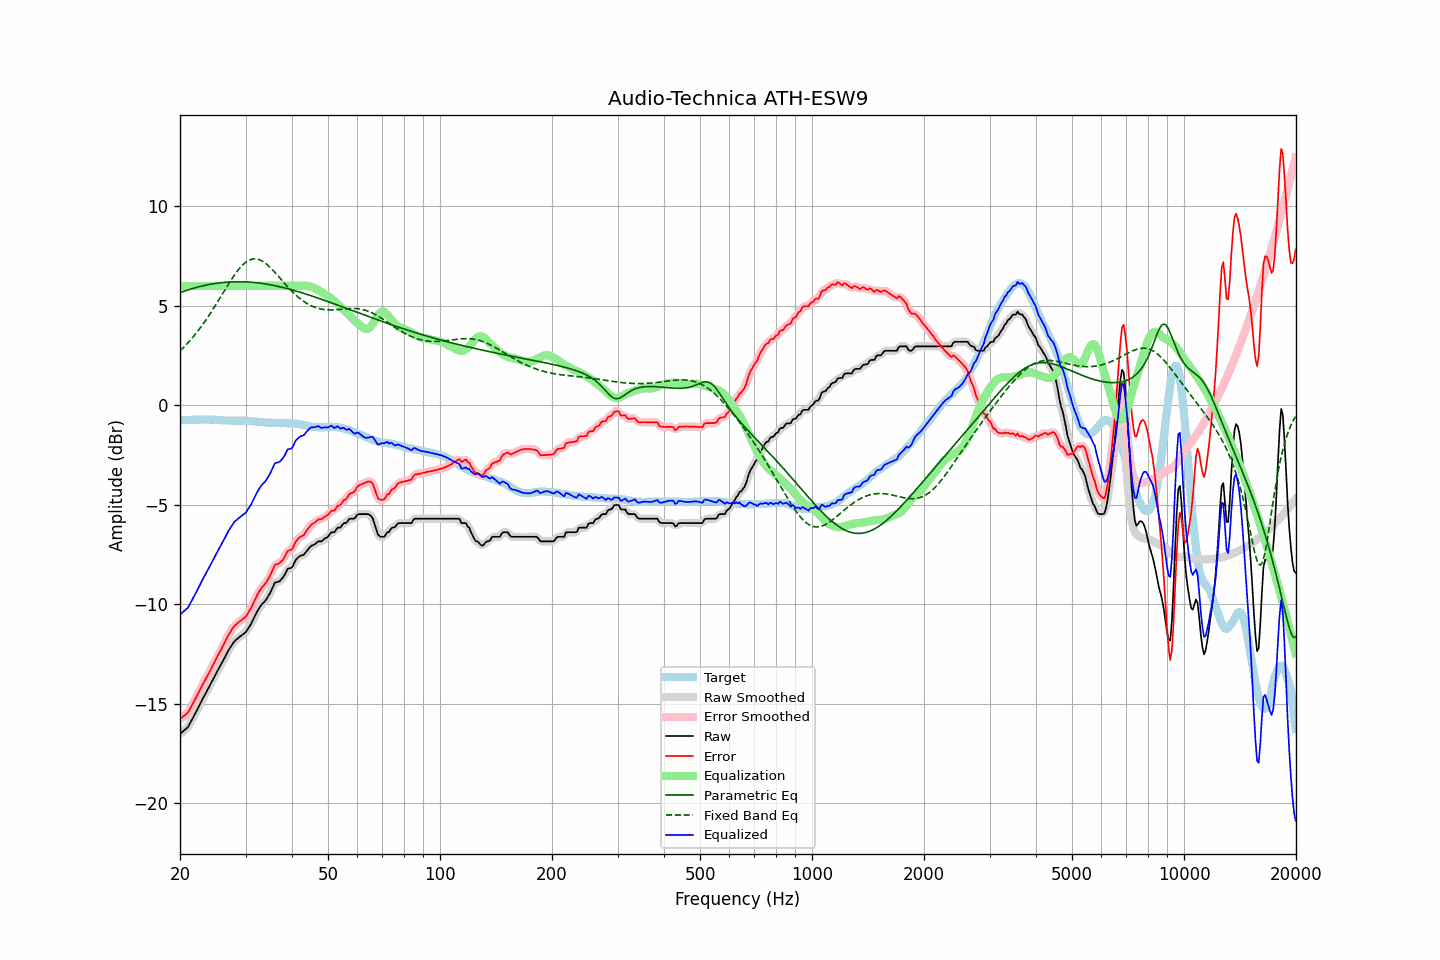

Data behind this chart, as committed beside it:
frequency, raw, error, smoothed, error_smoothed, equalization, parametric_eq, fixed_band_eq, equalized_raw, equalized_smoothed, target
20.00, -16.52, -15.77, -16.51, -15.76, 6.00, 5.66, 2.73, -10.52, -10.51, -0.74
20.20, -16.45, -15.70, -16.45, -15.71, 6.00, 5.69, 2.81, -10.45, -10.45, -0.74
20.40, -16.38, -15.63, -16.39, -15.65, 6.00, 5.72, 2.89, -10.38, -10.39, -0.74
20.61, -16.31, -15.58, -16.32, -15.58, 6.00, 5.75, 2.97, -10.31, -10.32, -0.73
20.81, -16.24, -15.50, -16.24, -15.51, 6.00, 5.77, 3.06, -10.24, -10.24, -0.73
21.02, -16.17, -15.43, -16.14, -15.41, 6.00, 5.80, 3.14, -10.17, -10.14, -0.73
21.23, -16.02, -15.28, -16.02, -15.29, 6.00, 5.82, 3.23, -10.02, -10.02, -0.73
21.44, -15.87, -15.14, -15.88, -15.15, 6.00, 5.85, 3.33, -9.87, -9.88, -0.72
21.66, -15.72, -14.99, -15.72, -14.99, 6.00, 5.87, 3.42, -9.72, -9.72, -0.72
21.87, -15.57, -14.84, -15.56, -14.84, 6.00, 5.90, 3.52, -9.57, -9.56, -0.73
22.09, -15.41, -14.68, -15.41, -14.68, 6.00, 5.92, 3.62, -9.41, -9.41, -0.73
22.31, -15.25, -14.53, -15.25, -14.53, 6.00, 5.94, 3.72, -9.25, -9.25, -0.72
22.54, -15.09, -14.36, -15.09, -14.37, 6.00, 5.96, 3.83, -9.09, -9.09, -0.73
22.76, -14.93, -14.21, -14.93, -14.21, 6.00, 5.98, 3.93, -8.93, -8.93, -0.72
22.99, -14.77, -14.05, -14.77, -14.05, 6.00, 6.00, 4.05, -8.77, -8.77, -0.72
23.22, -14.62, -13.90, -14.62, -13.90, 6.00, 6.02, 4.16, -8.62, -8.62, -0.72
23.45, -14.47, -13.75, -14.47, -13.75, 6.00, 6.04, 4.27, -8.47, -8.47, -0.72
23.69, -14.32, -13.60, -14.32, -13.61, 6.00, 6.05, 4.39, -8.32, -8.32, -0.72
23.92, -14.18, -13.47, -14.17, -13.45, 6.00, 6.07, 4.51, -8.18, -8.17, -0.71
24.16, -14.02, -13.30, -14.02, -13.30, 6.00, 6.08, 4.64, -8.02, -8.02, -0.72
24.40, -13.86, -13.14, -13.86, -13.14, 6.00, 6.10, 4.76, -7.86, -7.86, -0.72
24.65, -13.71, -12.99, -13.70, -12.98, 6.00, 6.11, 4.89, -7.71, -7.70, -0.72
24.89, -13.55, -12.82, -13.55, -12.82, 6.00, 6.12, 5.02, -7.55, -7.55, -0.73
25.14, -13.40, -12.67, -13.40, -12.66, 6.00, 6.14, 5.15, -7.40, -7.40, -0.73
25.39, -13.25, -12.50, -13.25, -12.51, 6.00, 6.15, 5.28, -7.25, -7.25, -0.74
25.65, -13.10, -12.36, -13.10, -12.35, 6.00, 6.16, 5.41, -7.10, -7.10, -0.74
25.91, -12.95, -12.20, -12.95, -12.20, 6.00, 6.17, 5.54, -6.95, -6.95, -0.75
26.16, -12.80, -12.04, -12.80, -12.04, 6.00, 6.17, 5.68, -6.80, -6.80, -0.75
26.43, -12.65, -11.89, -12.64, -11.88, 6.00, 6.18, 5.81, -6.65, -6.64, -0.76
26.69, -12.49, -11.72, -12.49, -11.73, 6.00, 6.19, 5.94, -6.49, -6.49, -0.76
26.96, -12.33, -11.56, -12.34, -11.58, 6.00, 6.19, 6.07, -6.33, -6.34, -0.76
27.23, -12.21, -11.44, -12.20, -11.43, 6.00, 6.20, 6.20, -6.21, -6.20, -0.77
27.50, -12.08, -11.30, -12.07, -11.30, 6.00, 6.20, 6.32, -6.08, -6.07, -0.78
27.77, -11.96, -11.18, -11.96, -11.19, 6.00, 6.21, 6.44, -5.96, -5.96, -0.78
28.05, -11.85, -11.08, -11.86, -11.09, 6.00, 6.21, 6.56, -5.85, -5.86, -0.77
28.33, -11.78, -11.01, -11.77, -11.00, 6.00, 6.21, 6.67, -5.78, -5.77, -0.77
28.62, -11.71, -10.94, -11.70, -10.94, 6.00, 6.21, 6.78, -5.71, -5.70, -0.77
28.90, -11.64, -10.87, -11.64, -10.87, 6.00, 6.21, 6.88, -5.64, -5.64, -0.77
29.19, -11.58, -10.81, -11.58, -10.81, 6.00, 6.21, 6.97, -5.58, -5.58, -0.77
29.48, -11.52, -10.75, -11.52, -10.75, 6.00, 6.21, 7.05, -5.52, -5.52, -0.77
29.78, -11.46, -10.69, -11.46, -10.68, 6.00, 6.21, 7.13, -5.46, -5.46, -0.77
30.08, -11.39, -10.61, -11.37, -10.59, 6.00, 6.20, 7.19, -5.39, -5.37, -0.78
30.38, -11.26, -10.47, -11.27, -10.49, 6.00, 6.20, 7.25, -5.26, -5.27, -0.78
30.68, -11.14, -10.35, -11.15, -10.36, 6.00, 6.19, 7.29, -5.14, -5.15, -0.79
30.99, -11.02, -10.22, -11.00, -10.21, 6.00, 6.19, 7.33, -5.02, -5.00, -0.80
31.30, -10.85, -10.05, -10.85, -10.05, 6.00, 6.18, 7.35, -4.85, -4.85, -0.80
31.61, -10.69, -9.88, -10.69, -9.88, 6.00, 6.17, 7.36, -4.69, -4.69, -0.81
31.93, -10.52, -9.71, -10.52, -9.71, 6.00, 6.17, 7.36, -4.52, -4.52, -0.81
32.24, -10.37, -9.54, -10.37, -9.55, 6.00, 6.16, 7.35, -4.37, -4.37, -0.82
32.57, -10.23, -9.40, -10.22, -9.40, 6.00, 6.15, 7.33, -4.23, -4.22, -0.83
32.89, -10.10, -9.26, -10.10, -9.26, 6.00, 6.14, 7.30, -4.10, -4.10, -0.84
33.22, -9.99, -9.15, -10.00, -9.16, 6.00, 6.13, 7.26, -3.99, -4.00, -0.84
33.55, -9.91, -9.06, -9.91, -9.06, 6.00, 6.11, 7.21, -3.91, -3.91, -0.85
33.89, -9.83, -8.97, -9.81, -8.96, 6.00, 6.10, 7.15, -3.83, -3.81, -0.86
34.23, -9.71, -8.85, -9.71, -8.84, 6.00, 6.09, 7.09, -3.71, -3.71, -0.86
34.57, -9.58, -8.70, -9.58, -8.71, 6.00, 6.07, 7.01, -3.58, -3.58, -0.87
34.92, -9.44, -8.56, -9.43, -8.56, 6.00, 6.06, 6.94, -3.44, -3.43, -0.88
35.27, -9.27, -8.39, -9.25, -8.37, 6.00, 6.04, 6.86, -3.27, -3.25, -0.88
35.62, -9.09, -8.21, -9.08, -8.20, 6.00, 6.03, 6.77, -3.09, -3.08, -0.88
35.97, -8.91, -8.02, -8.96, -8.07, 6.00, 6.01, 6.69, -2.91, -2.96, -0.89
... 635 more rows
